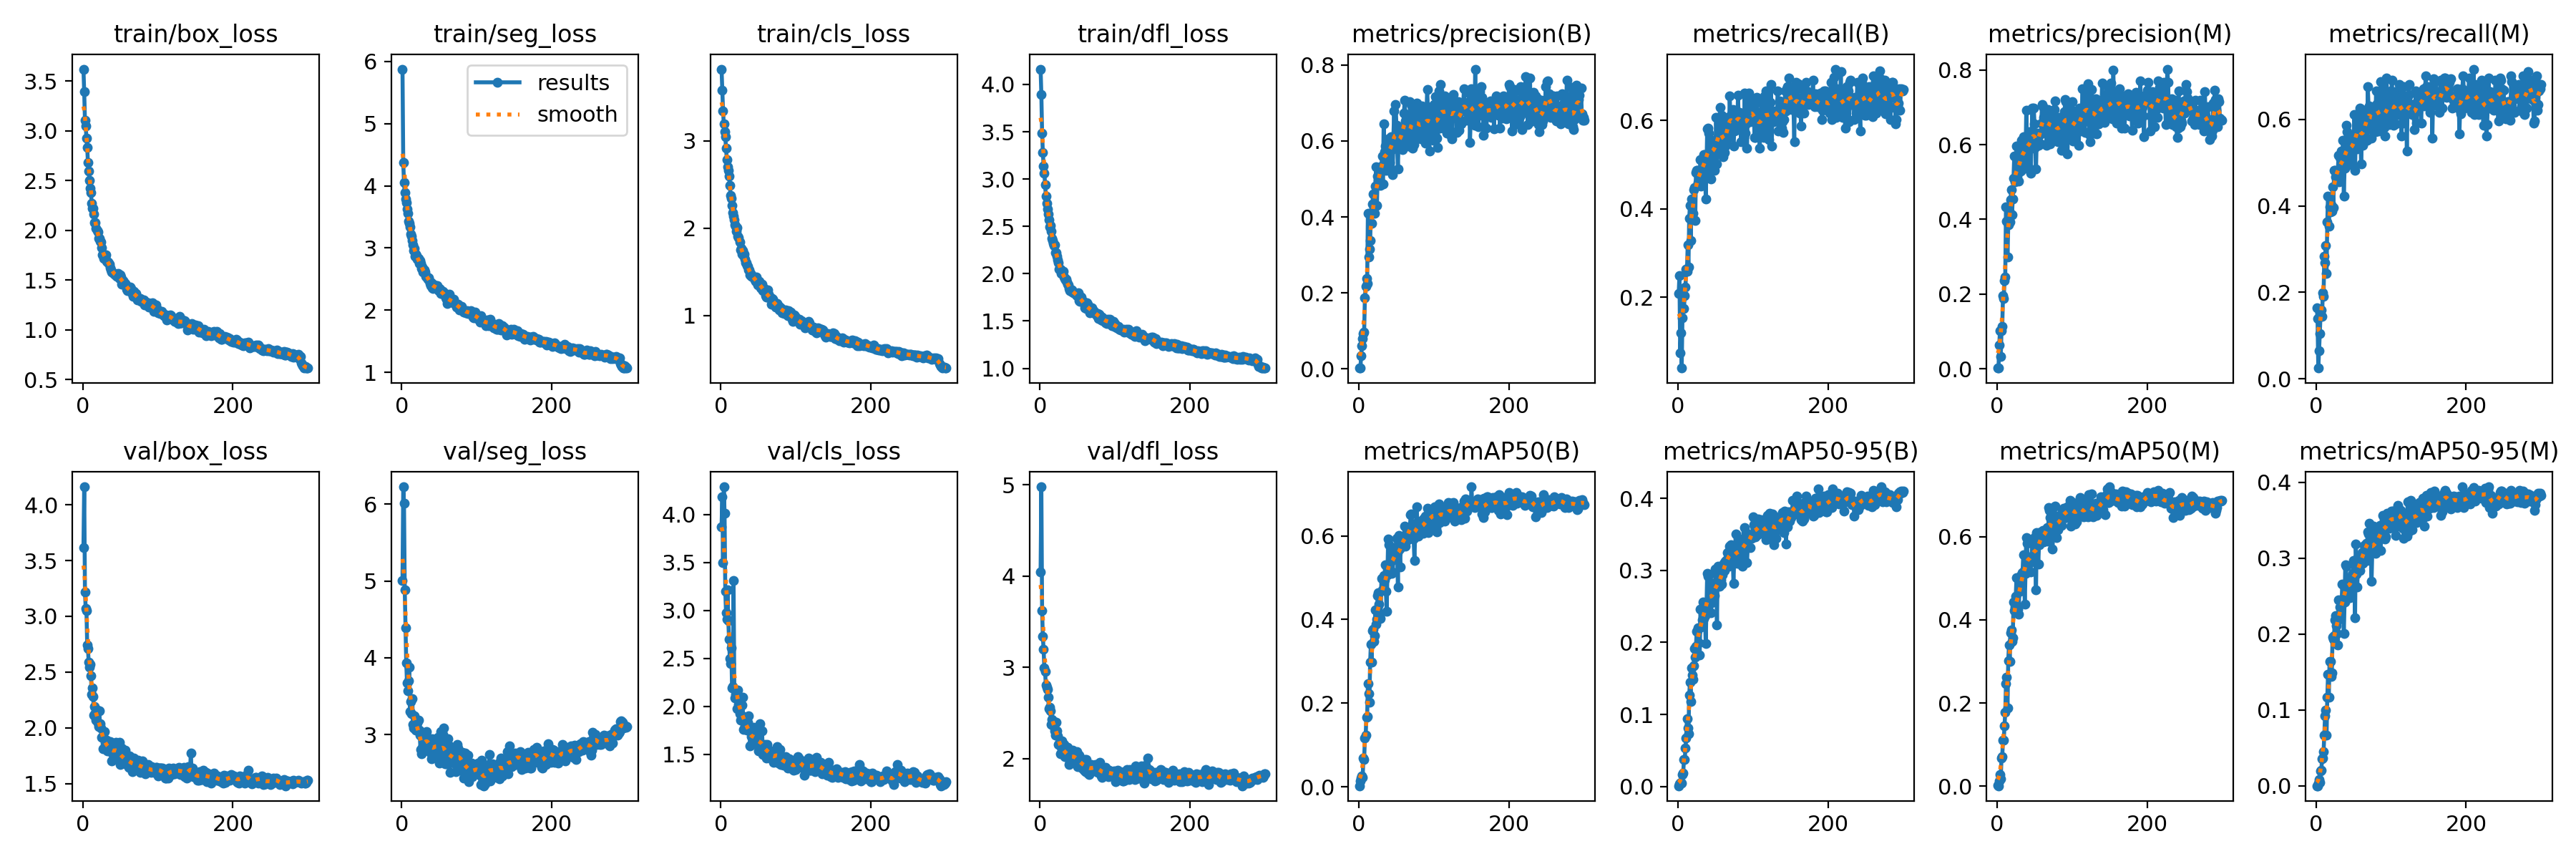

The data file committed next to this chart (first rows):
epoch, time, train/box_loss, train/seg_loss, train/cls_loss, train/dfl_loss, metrics/precision(B), metrics/recall(B), metrics/mAP50(B), metrics/mAP50-95(B), metrics/precision(M), metrics/recall(M), metrics/mAP50(M), metrics/mAP50-95(M), val/box_loss, val/seg_loss, val/cls_loss, val/dfl_loss, lr/pg0, lr/pg1, lr/pg2
1, 12.17, 3.619, 5.878, 3.821, 4.162, 0.00233, 0.209, 0.00255, 0.00106, 0.00183, 0.1642, 0.00144, 0.00037, 3.617, 5.001, 3.875, 4.043, 0.0006519, 0.0006519, 0.0006519
2, 17.31, 3.391, 4.373, 3.581, 3.895, 0.00324, 0.2488, 0.01367, 0.00376, 0.00181, 0.1393, 0.00108, 0.00024, 4.162, 6.225, 4.182, 4.978, 0.001314, 0.001314, 0.001314
3, 22.28, 3.104, 4.059, 3.346, 3.488, 0.03505, 0.07463, 0.02009, 0.00498, 0.06356, 0.02488, 0.01218, 0.00358, 3.219, 6.009, 3.497, 3.623, 0.001972, 0.001972, 0.001972
4, 27.55, 3.048, 3.889, 3.191, 3.283, 0.06057, 0.1194, 0.02612, 0.006, 0.1023, 0.06468, 0.0283, 0.00831, 3.07, 4.885, 4.29, 3.336, 0.00198, 0.00198, 0.00198
5, 32.54, 2.927, 3.792, 3.101, 3.136, 0.07993, 0.0398, 0.02177, 0.00428, 0.03206, 0.1045, 0.0174, 0.00471, 3.051, 4.39, 4.017, 3.194, 0.001974, 0.001974, 0.001974
6, 37.85, 2.832, 3.731, 3.044, 3.065, 0.09234, 0.1542, 0.06806, 0.01693, 0.1021, 0.1492, 0.06841, 0.02007, 2.745, 3.931, 3.197, 2.991, 0.001967, 0.001967, 0.001967
7, 43.08, 2.679, 3.629, 2.913, 2.943, 0.09659, 0.2042, 0.065, 0.01815, 0.1141, 0.1592, 0.07186, 0.02061, 2.708, 3.676, 2.975, 2.951, 0.00196, 0.00196, 0.00196
8, 48.03, 2.596, 3.554, 2.783, 2.817, 0.187, 0.1741, 0.1169, 0.03781, 0.1949, 0.1443, 0.111, 0.03543, 2.59, 3.566, 2.91, 2.801, 0.001954, 0.001954, 0.001954
9, 53.14, 2.504, 3.437, 2.7, 2.744, 0.2167, 0.204, 0.1227, 0.037, 0.1875, 0.199, 0.11, 0.03712, 2.545, 3.703, 3.211, 2.784, 0.001947, 0.001947, 0.001947
10, 58.41, 2.422, 3.402, 2.659, 2.684, 0.2373, 0.2239, 0.1659, 0.0532, 0.2364, 0.191, 0.1444, 0.04484, 2.572, 3.878, 2.892, 2.761, 0.001941, 0.001941, 0.001941
11, 63.67, 2.379, 3.342, 2.601, 2.628, 0.2255, 0.2637, 0.1678, 0.0677, 0.2456, 0.2836, 0.1786, 0.06704, 2.464, 3.304, 2.703, 2.674, 0.001934, 0.001934, 0.001934
12, 69.03, 2.268, 3.226, 2.494, 2.566, 0.4097, 0.2587, 0.2465, 0.09431, 0.4334, 0.2687, 0.2466, 0.09253, 2.302, 3.434, 2.499, 2.547, 0.001927, 0.001927, 0.001927
13, 74.3, 2.219, 3.188, 2.373, 2.492, 0.2954, 0.3184, 0.2223, 0.0813, 0.3947, 0.3085, 0.2617, 0.09992, 2.356, 3.27, 2.446, 2.561, 0.001921, 0.001921, 0.001921
14, 79.5, 2.223, 3.123, 2.346, 2.512, 0.3157, 0.2687, 0.203, 0.07324, 0.2988, 0.2438, 0.1881, 0.06707, 2.28, 3.47, 2.609, 2.521, 0.001914, 0.001914, 0.001914
15, 84.84, 2.167, 3.048, 2.263, 2.446, 0.3378, 0.3781, 0.2987, 0.1267, 0.3845, 0.3632, 0.3023, 0.1168, 2.111, 3.136, 2.191, 2.377, 0.001908, 0.001908, 0.001908
16, 90.16, 2.08, 2.958, 2.178, 2.371, 0.4068, 0.408, 0.3412, 0.1443, 0.4217, 0.4229, 0.3396, 0.1466, 2.188, 3.089, 2.204, 2.428, 0.001901, 0.001901, 0.001901
17, 95.45, 2.074, 2.992, 2.137, 2.351, 0.3835, 0.3284, 0.2982, 0.1179, 0.3925, 0.3532, 0.3007, 0.1164, 2.134, 3.242, 3.316, 2.395, 0.001894, 0.001894, 0.001894
18, 100.8, 2.02, 2.872, 2.097, 2.317, 0.4338, 0.4231, 0.3734, 0.1643, 0.4522, 0.3983, 0.3686, 0.1639, 2.072, 3.155, 2.187, 2.36, 0.001888, 0.001888, 0.001888
19, 106.1, 2, 2.898, 2.044, 2.294, 0.4598, 0.3811, 0.3765, 0.1542, 0.4799, 0.3856, 0.3754, 0.1639, 2.159, 3.059, 2.084, 2.402, 0.001881, 0.001881, 0.001881
20, 111.3, 1.982, 2.879, 2.027, 2.303, 0.4248, 0.3894, 0.3472, 0.1488, 0.4123, 0.403, 0.3476, 0.1447, 2.041, 3.107, 2.128, 2.306, 0.001875, 0.001875, 0.001875
21, 116.6, 1.918, 2.823, 1.966, 2.219, 0.4104, 0.4428, 0.362, 0.1678, 0.455, 0.3881, 0.3569, 0.1486, 2.013, 3.147, 2.137, 2.253, 0.001868, 0.001868, 0.001868
22, 121.9, 1.922, 2.833, 2.004, 2.22, 0.4811, 0.4478, 0.4229, 0.191, 0.5094, 0.4443, 0.4424, 0.1958, 2.152, 3.187, 1.976, 2.4, 0.001861, 0.001861, 0.001861
23, 127.1, 1.894, 2.757, 1.906, 2.182, 0.5328, 0.3731, 0.3883, 0.1792, 0.5697, 0.3953, 0.4225, 0.1937, 2.037, 3.058, 2.17, 2.302, 0.001855, 0.001855, 0.001855
24, 132.2, 1.883, 2.802, 1.893, 2.149, 0.4305, 0.4826, 0.3998, 0.1946, 0.501, 0.4826, 0.4316, 0.1979, 2, 2.991, 2.019, 2.248, 0.001848, 0.001848, 0.001848
25, 137.3, 1.827, 2.753, 1.845, 2.113, 0.5069, 0.4876, 0.4565, 0.2157, 0.5017, 0.4826, 0.4566, 0.2189, 1.913, 2.805, 1.92, 2.15, 0.001842, 0.001842, 0.001842
26, 142.6, 1.757, 2.674, 1.755, 2.046, 0.497, 0.4876, 0.4637, 0.2167, 0.5968, 0.4677, 0.5012, 0.224, 1.916, 2.75, 1.858, 2.159, 0.001835, 0.001835, 0.001835
27, 147.9, 1.758, 2.693, 1.769, 2.046, 0.5298, 0.4597, 0.437, 0.2207, 0.5154, 0.4677, 0.4308, 0.2114, 1.812, 2.801, 1.909, 2.055, 0.001828, 0.001828, 0.001828
28, 153.2, 1.721, 2.613, 1.706, 2, 0.512, 0.4646, 0.4076, 0.1995, 0.5307, 0.4726, 0.4251, 0.2009, 1.905, 2.854, 2.01, 2.122, 0.001822, 0.001822, 0.001822
29, 158.4, 1.742, 2.622, 1.748, 2.018, 0.4825, 0.4684, 0.4031, 0.1829, 0.5031, 0.4785, 0.4141, 0.1859, 1.967, 3.005, 2.093, 2.191, 0.001815, 0.001815, 0.001815
30, 163.4, 1.738, 2.644, 1.688, 2.019, 0.5336, 0.5122, 0.4989, 0.2462, 0.5577, 0.5174, 0.4986, 0.2452, 1.823, 2.789, 1.755, 2.063, 0.001809, 0.001809, 0.001809
31, 168.4, 1.752, 2.61, 1.702, 2.027, 0.5608, 0.4511, 0.4703, 0.2211, 0.567, 0.4561, 0.4682, 0.2197, 1.836, 2.863, 1.881, 2.076, 0.001802, 0.001802, 0.001802
32, 173.3, 1.686, 2.55, 1.644, 1.964, 0.4866, 0.5093, 0.4703, 0.2315, 0.5284, 0.5124, 0.5062, 0.2353, 1.89, 2.975, 1.798, 2.153, 0.001795, 0.001795, 0.001795
33, 178.2, 1.678, 2.537, 1.602, 1.95, 0.6456, 0.4804, 0.5044, 0.2563, 0.6121, 0.4776, 0.4939, 0.2359, 1.791, 3.039, 1.772, 2.024, 0.001789, 0.001789, 0.001789
34, 183.5, 1.682, 2.535, 1.608, 1.937, 0.5717, 0.5224, 0.4953, 0.233, 0.579, 0.5274, 0.5131, 0.2379, 1.833, 2.961, 1.768, 2.049, 0.001782, 0.001782, 0.001782
35, 188.6, 1.667, 2.503, 1.57, 1.941, 0.5866, 0.5224, 0.5307, 0.2503, 0.6206, 0.5025, 0.5558, 0.266, 1.791, 2.827, 1.751, 2.029, 0.001776, 0.001776, 0.001776
36, 193.5, 1.659, 2.524, 1.566, 1.915, 0.5235, 0.5174, 0.4674, 0.2377, 0.5515, 0.5522, 0.5182, 0.2424, 1.802, 2.904, 1.832, 2.072, 0.001769, 0.001769, 0.001769
37, 198.6, 1.626, 2.473, 1.524, 1.889, 0.5378, 0.4229, 0.4193, 0.1987, 0.5363, 0.4229, 0.4385, 0.2006, 1.878, 2.95, 1.898, 2.126, 0.001762, 0.001762, 0.001762
38, 203.4, 1.606, 2.428, 1.524, 1.883, 0.5446, 0.4876, 0.5062, 0.2495, 0.5467, 0.4876, 0.5122, 0.2425, 1.837, 2.849, 1.78, 2.048, 0.001756, 0.001756, 0.001756
39, 208.2, 1.583, 2.394, 1.466, 1.84, 0.6061, 0.5818, 0.592, 0.2963, 0.6921, 0.5224, 0.5983, 0.2915, 1.704, 2.763, 1.589, 1.932, 0.001749, 0.001749, 0.001749
40, 213.2, 1.572, 2.443, 1.481, 1.823, 0.5855, 0.5821, 0.5778, 0.292, 0.5905, 0.5871, 0.5846, 0.2891, 1.762, 2.68, 1.596, 1.968, 0.001743, 0.001743, 0.001743
41, 218, 1.568, 2.358, 1.448, 1.834, 0.5441, 0.5721, 0.5336, 0.2579, 0.5422, 0.5714, 0.5354, 0.2541, 1.807, 2.947, 1.681, 2.057, 0.001736, 0.001736, 0.001736
42, 222.9, 1.562, 2.353, 1.456, 1.812, 0.5989, 0.4826, 0.5121, 0.2557, 0.6316, 0.5031, 0.5414, 0.2671, 1.828, 2.738, 1.689, 2.029, 0.001729, 0.001729, 0.001729
43, 227.9, 1.551, 2.411, 1.439, 1.83, 0.6107, 0.5572, 0.5595, 0.2829, 0.6348, 0.5361, 0.5505, 0.2734, 1.732, 2.823, 1.629, 1.985, 0.001723, 0.001723, 0.001723
44, 233.1, 1.549, 2.37, 1.441, 1.803, 0.5777, 0.4677, 0.5107, 0.2408, 0.5892, 0.4975, 0.5368, 0.2523, 1.873, 2.873, 1.783, 2.09, 0.001716, 0.001716, 0.001716
45, 238.3, 1.537, 2.362, 1.408, 1.799, 0.5115, 0.5419, 0.5144, 0.255, 0.523, 0.5224, 0.5155, 0.2477, 1.799, 2.889, 1.691, 2.011, 0.00171, 0.00171, 0.00171
46, 243.5, 1.535, 2.38, 1.396, 1.797, 0.6117, 0.5522, 0.5426, 0.2581, 0.6117, 0.5522, 0.5477, 0.2608, 1.814, 2.885, 1.721, 2.035, 0.001703, 0.001703, 0.001703
47, 248.7, 1.567, 2.401, 1.443, 1.8, 0.6791, 0.5474, 0.5711, 0.266, 0.6976, 0.5623, 0.5872, 0.2741, 1.815, 2.79, 1.665, 2.031, 0.001696, 0.001696, 0.001696
48, 254, 1.531, 2.358, 1.391, 1.776, 0.5934, 0.5274, 0.546, 0.2797, 0.593, 0.5323, 0.5534, 0.2774, 1.706, 2.965, 1.645, 1.954, 0.00169, 0.00169, 0.00169
49, 259.2, 1.517, 2.315, 1.351, 1.767, 0.6957, 0.4876, 0.5694, 0.2651, 0.6975, 0.4934, 0.5803, 0.2802, 1.871, 2.887, 1.595, 2.075, 0.001683, 0.001683, 0.001683
50, 264.5, 1.553, 2.346, 1.381, 1.788, 0.6408, 0.5373, 0.5934, 0.3015, 0.655, 0.5423, 0.5973, 0.2969, 1.667, 2.625, 1.538, 1.911, 0.001677, 0.001677, 0.001677
51, 269.9, 1.532, 2.337, 1.391, 1.796, 0.5874, 0.607, 0.5602, 0.2956, 0.5922, 0.6119, 0.5699, 0.2812, 1.708, 2.72, 1.595, 1.971, 0.00167, 0.00167, 0.00167
52, 275.1, 1.456, 2.274, 1.345, 1.714, 0.5268, 0.5025, 0.4777, 0.2247, 0.5354, 0.4826, 0.4719, 0.2219, 1.821, 3.037, 1.815, 2.034, 0.001663, 0.001663, 0.001663
53, 280.3, 1.473, 2.274, 1.318, 1.704, 0.6173, 0.5622, 0.6009, 0.3057, 0.6197, 0.5674, 0.6095, 0.3188, 1.732, 2.677, 1.567, 1.945, 0.001657, 0.001657, 0.001657
54, 285.6, 1.495, 2.282, 1.313, 1.755, 0.6137, 0.5928, 0.5688, 0.2802, 0.6304, 0.6109, 0.602, 0.2795, 1.764, 2.679, 1.605, 1.999, 0.00165, 0.00165, 0.00165
55, 290.8, 1.479, 2.304, 1.358, 1.751, 0.5943, 0.5274, 0.5261, 0.2777, 0.599, 0.5323, 0.5337, 0.2626, 1.68, 3.001, 1.742, 1.912, 0.001644, 0.001644, 0.001644
56, 296, 1.458, 2.263, 1.288, 1.714, 0.6127, 0.6296, 0.5974, 0.3027, 0.601, 0.607, 0.5806, 0.301, 1.682, 3.087, 1.5, 1.897, 0.001637, 0.001637, 0.001637
57, 301.2, 1.463, 2.263, 1.309, 1.705, 0.6122, 0.5721, 0.5865, 0.2873, 0.6259, 0.5821, 0.5969, 0.2864, 1.797, 2.855, 1.555, 1.99, 0.00163, 0.00163, 0.00163
58, 306.5, 1.449, 2.271, 1.309, 1.711, 0.5775, 0.6119, 0.585, 0.2806, 0.6021, 0.6269, 0.6117, 0.2841, 1.694, 2.622, 1.526, 1.923, 0.001624, 0.001624, 0.001624
59, 311.4, 1.41, 2.205, 1.283, 1.685, 0.6287, 0.5644, 0.5756, 0.2943, 0.6567, 0.592, 0.6049, 0.2943, 1.674, 2.681, 1.603, 1.869, 0.001617, 0.001617, 0.001617
60, 316.4, 1.392, 2.173, 1.228, 1.639, 0.6737, 0.5174, 0.5993, 0.3002, 0.7074, 0.4975, 0.5972, 0.2972, 1.749, 2.616, 1.565, 1.985, 0.001611, 0.001611, 0.001611
... 240 more rows
